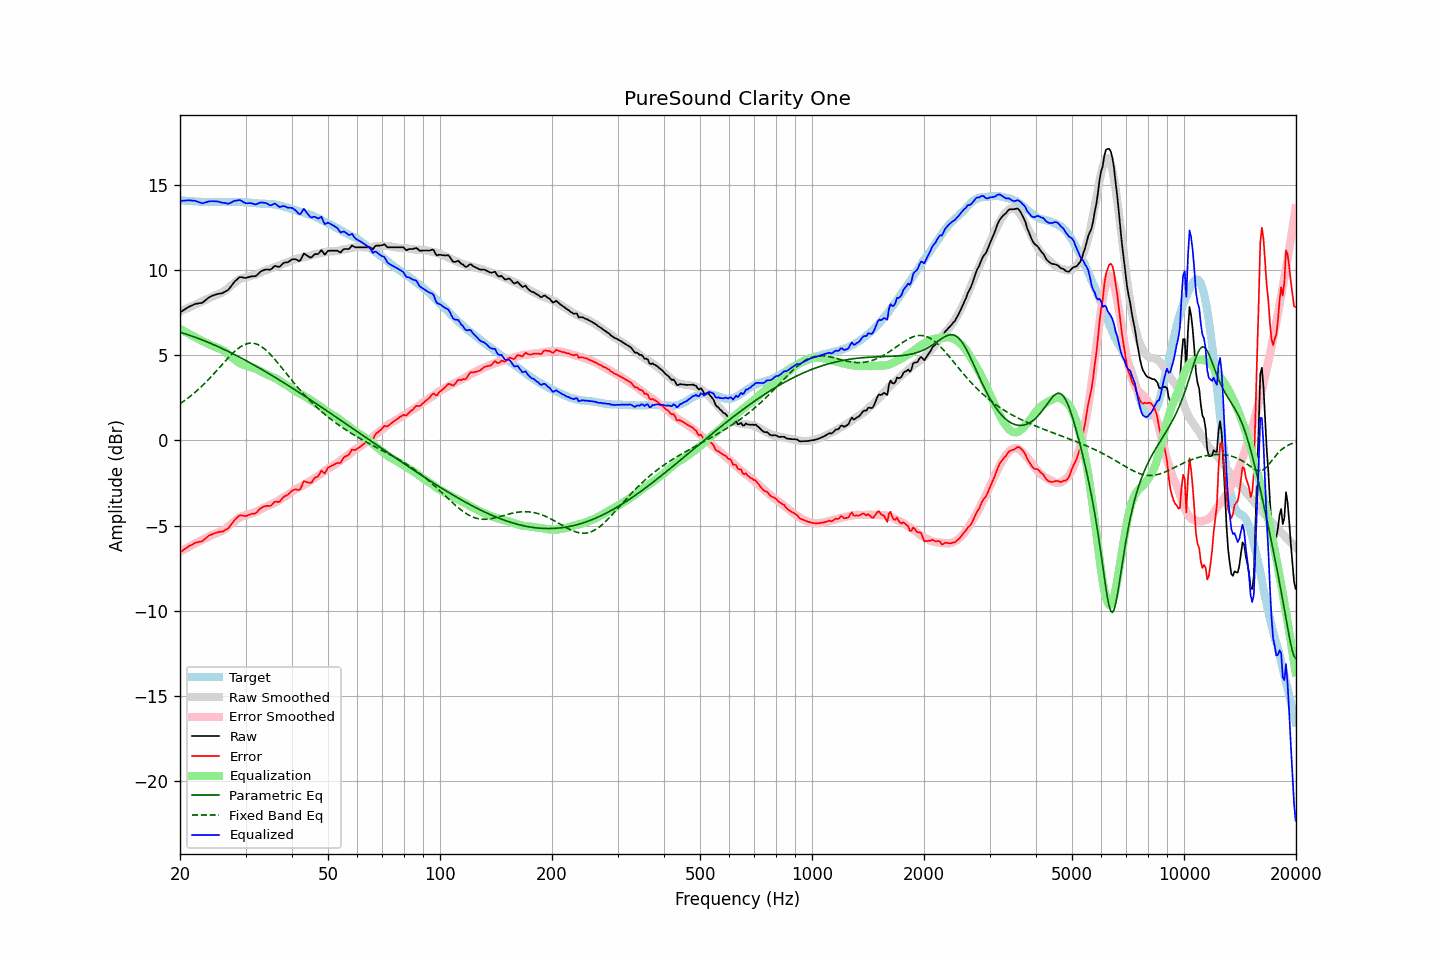

The table this chart was drawn from, first rows:
frequency, raw, error, smoothed, error_smoothed, equalization, parametric_eq, fixed_band_eq, equalized_raw, equalized_smoothed, target
20.00, 7.51, -6.58, 7.56, -6.54, 6.54, 6.34, 2.15, 14.05, 14.09, 14.09
20.20, 7.57, -6.51, 7.60, -6.49, 6.49, 6.31, 2.21, 14.05, 14.08, 14.08
20.40, 7.63, -6.44, 7.64, -6.43, 6.43, 6.29, 2.28, 14.06, 14.07, 14.07
20.61, 7.69, -6.38, 7.68, -6.38, 6.38, 6.26, 2.35, 14.07, 14.06, 14.07
20.81, 7.75, -6.30, 7.73, -6.33, 6.33, 6.23, 2.41, 14.08, 14.06, 14.05
21.02, 7.81, -6.24, 7.77, -6.28, 6.28, 6.19, 2.48, 14.09, 14.05, 14.05
21.23, 7.86, -6.18, 7.81, -6.23, 6.23, 6.16, 2.56, 14.09, 14.04, 14.04
21.44, 7.90, -6.15, 7.86, -6.18, 6.18, 6.13, 2.63, 14.07, 14.03, 14.05
21.66, 7.94, -6.10, 7.90, -6.12, 6.12, 6.10, 2.71, 14.06, 14.02, 14.04
21.87, 7.99, -6.04, 7.94, -6.07, 6.07, 6.06, 2.79, 14.06, 14.02, 14.02
22.09, 8.02, -5.99, 7.99, -6.02, 6.02, 6.03, 2.87, 14.04, 14.01, 14.01
22.31, 8.03, -5.98, 8.03, -5.97, 5.97, 5.99, 2.95, 14.00, 14.01, 14.01
22.54, 8.05, -5.95, 8.08, -5.93, 5.93, 5.96, 3.04, 13.97, 14.00, 14.00
22.76, 8.06, -5.94, 8.12, -5.88, 5.88, 5.92, 3.13, 13.94, 14.00, 14.00
22.99, 8.08, -5.91, 8.16, -5.83, 5.83, 5.89, 3.22, 13.91, 13.99, 13.99
23.22, 8.16, -5.82, 8.21, -5.78, 5.78, 5.85, 3.31, 13.94, 13.99, 13.98
23.45, 8.24, -5.75, 8.26, -5.73, 5.73, 5.81, 3.40, 13.97, 13.99, 13.99
23.69, 8.31, -5.67, 8.30, -5.68, 5.68, 5.77, 3.50, 13.99, 13.98, 13.97
23.92, 8.39, -5.58, 8.34, -5.64, 5.64, 5.73, 3.60, 14.03, 13.98, 13.97
24.16, 8.44, -5.54, 8.39, -5.59, 5.59, 5.69, 3.70, 14.03, 13.98, 13.98
24.40, 8.48, -5.51, 8.43, -5.55, 5.55, 5.65, 3.80, 14.03, 13.98, 13.99
24.65, 8.52, -5.47, 8.47, -5.52, 5.52, 5.61, 3.90, 14.03, 13.98, 13.99
24.89, 8.55, -5.44, 8.51, -5.48, 5.48, 5.57, 4.01, 14.03, 13.98, 13.99
25.14, 8.58, -5.41, 8.54, -5.44, 5.44, 5.53, 4.11, 14.02, 13.99, 13.99
25.39, 8.60, -5.38, 8.58, -5.40, 5.40, 5.49, 4.22, 14.00, 13.99, 13.98
25.65, 8.62, -5.36, 8.63, -5.36, 5.36, 5.44, 4.32, 13.98, 13.99, 13.98
25.91, 8.63, -5.36, 8.67, -5.32, 5.32, 5.40, 4.43, 13.95, 13.99, 13.99
26.16, 8.67, -5.33, 8.72, -5.27, 5.27, 5.35, 4.54, 13.94, 13.99, 14.00
26.43, 8.73, -5.27, 8.79, -5.20, 5.20, 5.31, 4.64, 13.93, 13.99, 14.00
26.69, 8.78, -5.22, 8.86, -5.13, 5.13, 5.26, 4.74, 13.91, 13.99, 13.99
26.96, 8.83, -5.16, 8.94, -5.05, 5.05, 5.22, 4.85, 13.88, 13.99, 13.99
27.23, 8.95, -5.04, 9.02, -4.97, 4.97, 5.17, 4.94, 13.92, 13.99, 13.99
27.50, 9.07, -4.92, 9.09, -4.90, 4.90, 5.13, 5.04, 13.96, 13.99, 13.99
27.77, 9.20, -4.79, 9.17, -4.82, 4.82, 5.08, 5.13, 14.02, 13.99, 13.99
28.05, 9.32, -4.67, 9.25, -4.74, 4.74, 5.03, 5.22, 14.06, 13.99, 13.99
28.33, 9.40, -4.58, 9.32, -4.67, 4.67, 4.98, 5.30, 14.06, 13.99, 13.98
28.62, 9.49, -4.49, 9.39, -4.60, 4.60, 4.93, 5.38, 14.08, 13.99, 13.98
28.90, 9.57, -4.41, 9.45, -4.53, 4.53, 4.88, 5.45, 14.10, 13.98, 13.98
29.19, 9.58, -4.40, 9.49, -4.49, 4.49, 4.84, 5.51, 14.06, 13.98, 13.98
29.48, 9.56, -4.42, 9.53, -4.45, 4.45, 4.79, 5.57, 14.01, 13.98, 13.98
29.78, 9.54, -4.43, 9.56, -4.41, 4.41, 4.73, 5.61, 13.95, 13.97, 13.97
30.08, 9.53, -4.45, 9.58, -4.38, 4.38, 4.68, 5.65, 13.91, 13.97, 13.98
30.38, 9.56, -4.41, 9.60, -4.36, 4.36, 4.63, 5.68, 13.92, 13.96, 13.97
30.68, 9.59, -4.36, 9.62, -4.33, 4.33, 4.58, 5.70, 13.92, 13.95, 13.95
30.99, 9.62, -4.33, 9.64, -4.30, 4.30, 4.53, 5.71, 13.92, 13.94, 13.95
31.30, 9.63, -4.31, 9.67, -4.27, 4.27, 4.48, 5.70, 13.90, 13.94, 13.93
31.61, 9.63, -4.30, 9.69, -4.24, 4.24, 4.42, 5.69, 13.86, 13.93, 13.93
31.93, 9.64, -4.28, 9.72, -4.20, 4.20, 4.37, 5.67, 13.84, 13.92, 13.92
32.24, 9.71, -4.20, 9.75, -4.16, 4.16, 4.32, 5.64, 13.87, 13.91, 13.91
32.57, 9.81, -4.09, 9.79, -4.11, 4.11, 4.26, 5.59, 13.92, 13.91, 13.90
32.89, 9.90, -3.99, 9.84, -4.06, 4.06, 4.21, 5.54, 13.96, 13.90, 13.89
33.22, 9.95, -3.94, 9.89, -4.00, 4.00, 4.15, 5.48, 13.95, 13.89, 13.89
33.55, 9.99, -3.89, 9.93, -3.96, 3.96, 4.10, 5.41, 13.95, 13.89, 13.88
33.89, 10.02, -3.87, 9.97, -3.92, 3.92, 4.04, 5.33, 13.93, 13.88, 13.89
34.23, 10.03, -3.84, 10.00, -3.87, 3.87, 3.99, 5.25, 13.90, 13.87, 13.87
34.57, 10.02, -3.85, 10.04, -3.83, 3.83, 3.93, 5.16, 13.85, 13.87, 13.86
34.92, 10.01, -3.85, 10.08, -3.78, 3.78, 3.88, 5.06, 13.79, 13.86, 13.86
35.27, 10.07, -3.79, 10.11, -3.74, 3.74, 3.82, 4.96, 13.81, 13.85, 13.86
35.62, 10.16, -3.69, 10.14, -3.70, 3.70, 3.76, 4.86, 13.86, 13.84, 13.84
35.97, 10.24, -3.60, 10.17, -3.66, 3.66, 3.71, 4.75, 13.90, 13.83, 13.84
... 635 more rows
